Photos from the image-classification dataset "leaf" in the GitHub repository Gowriganeshan/leaf. Its 2 classes are: Nangka leaf, Pandan leaf.

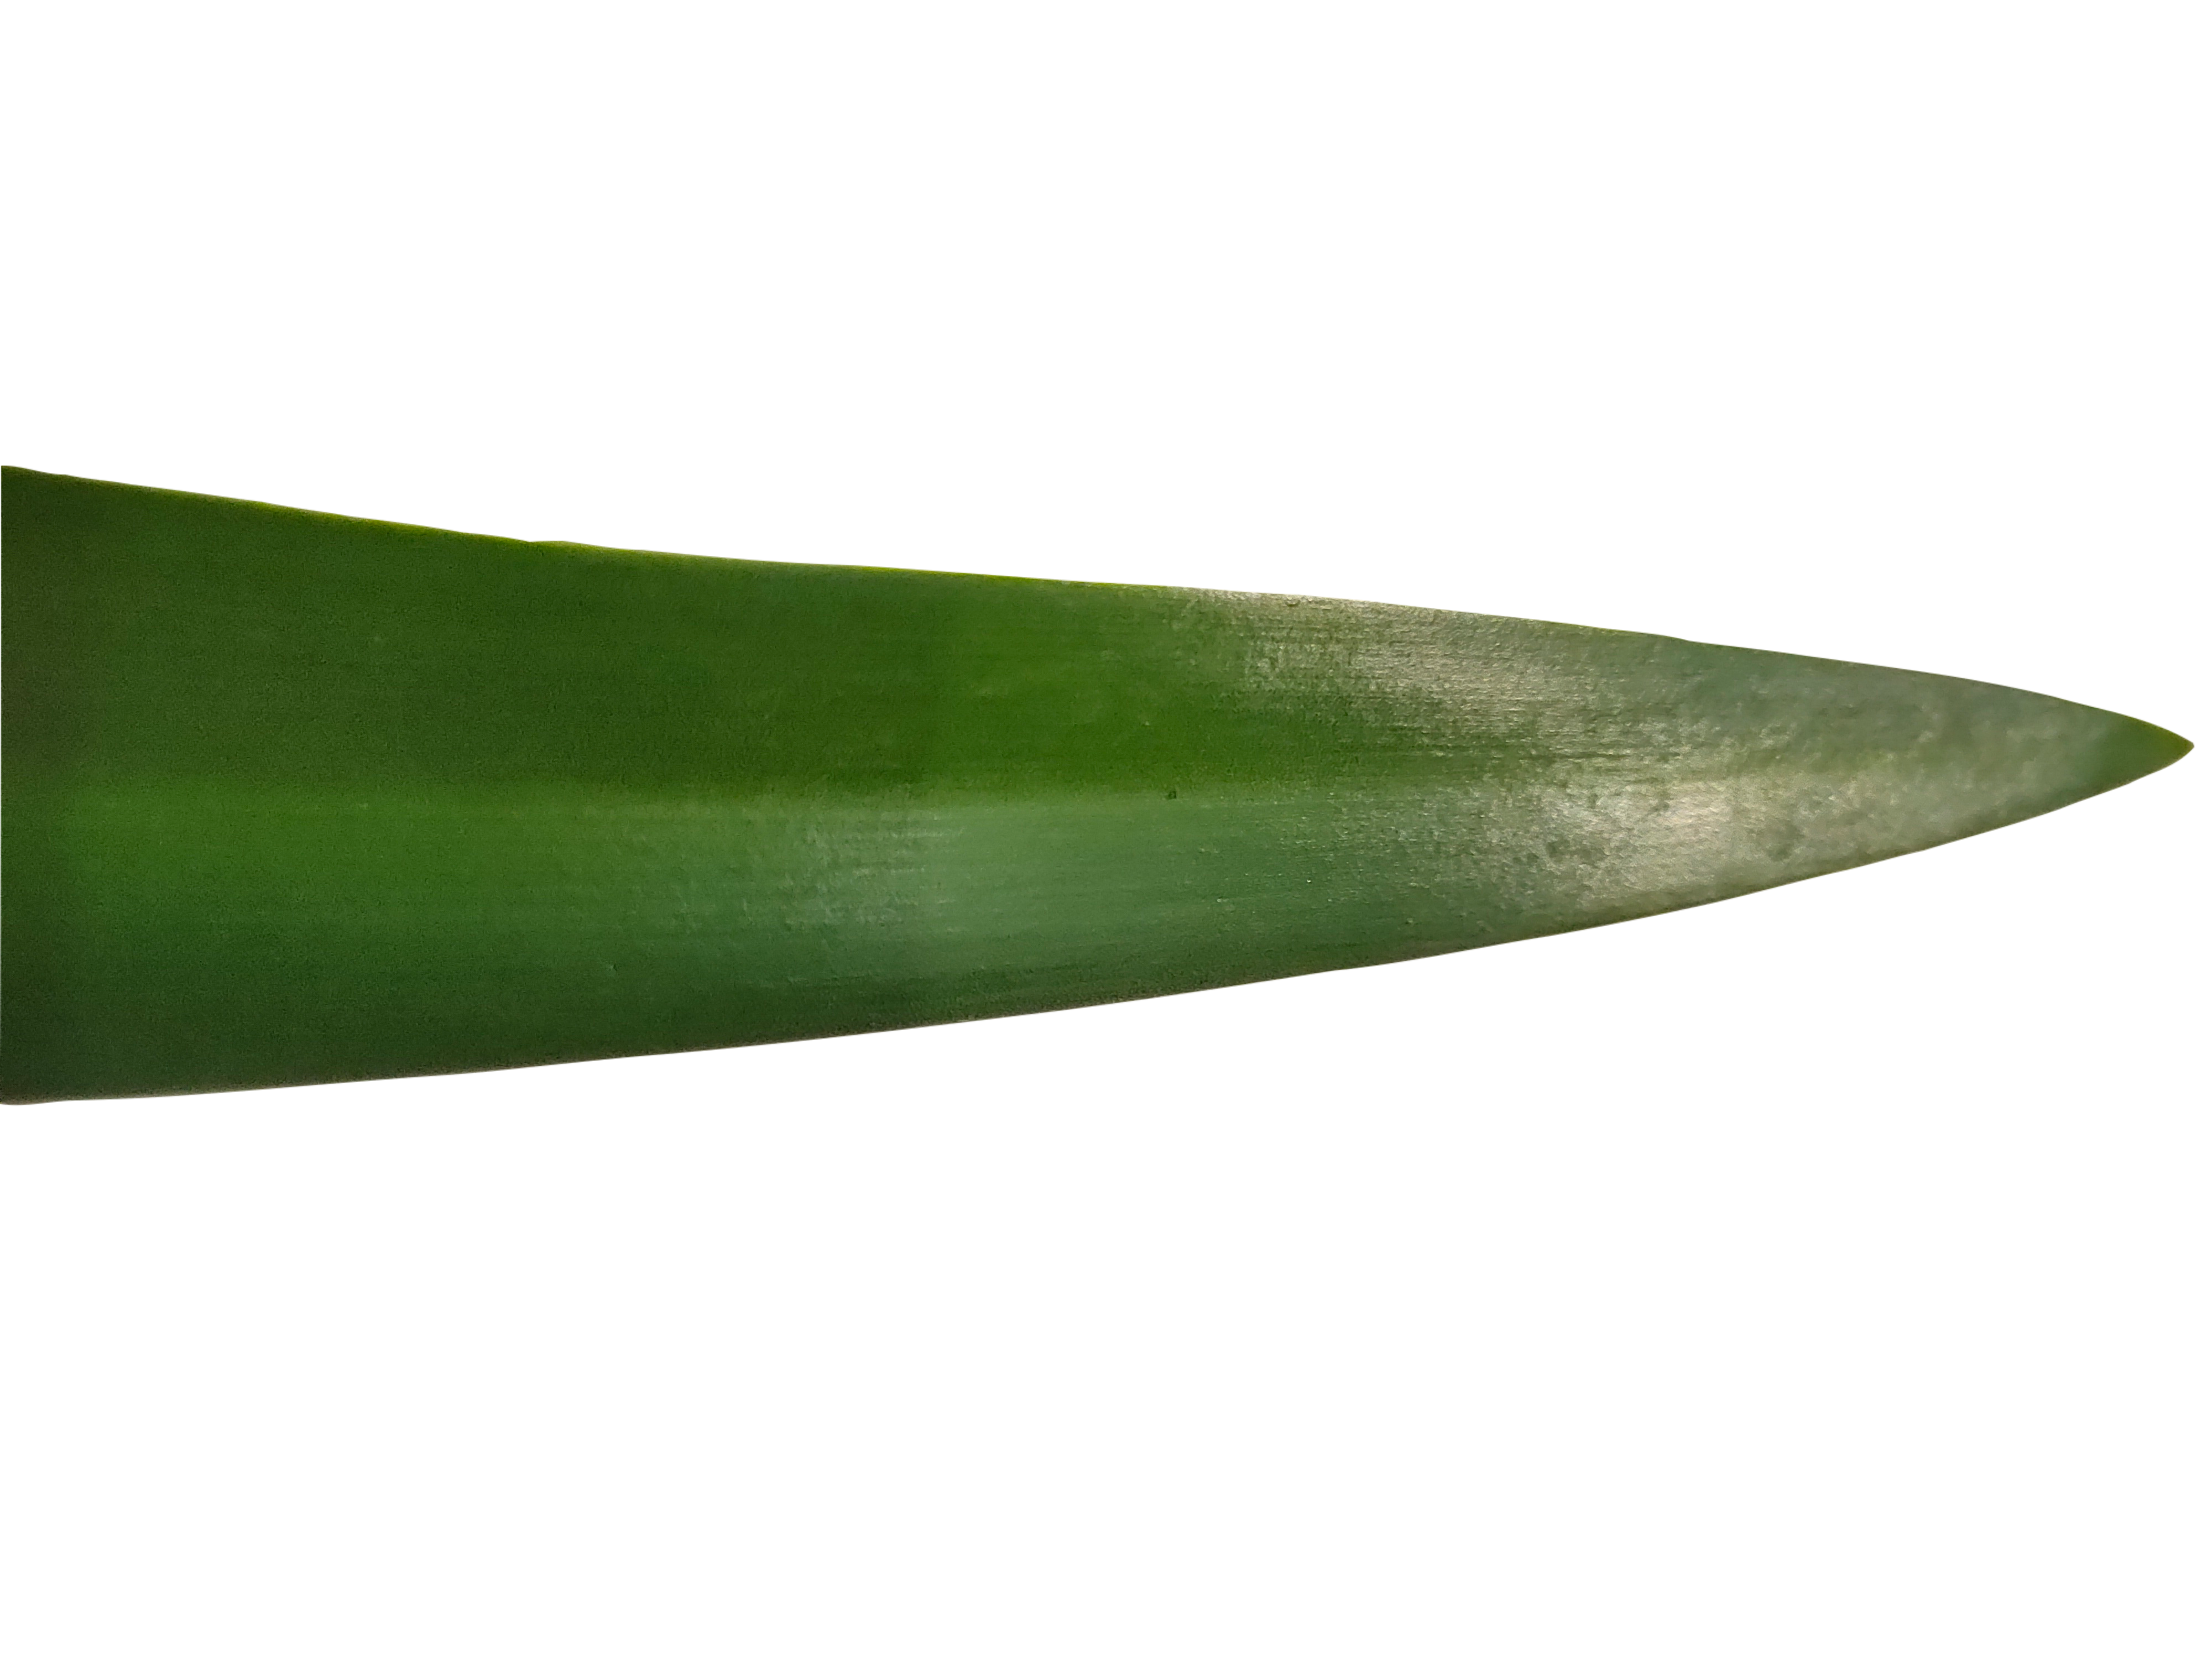
Label: Pandan leaf

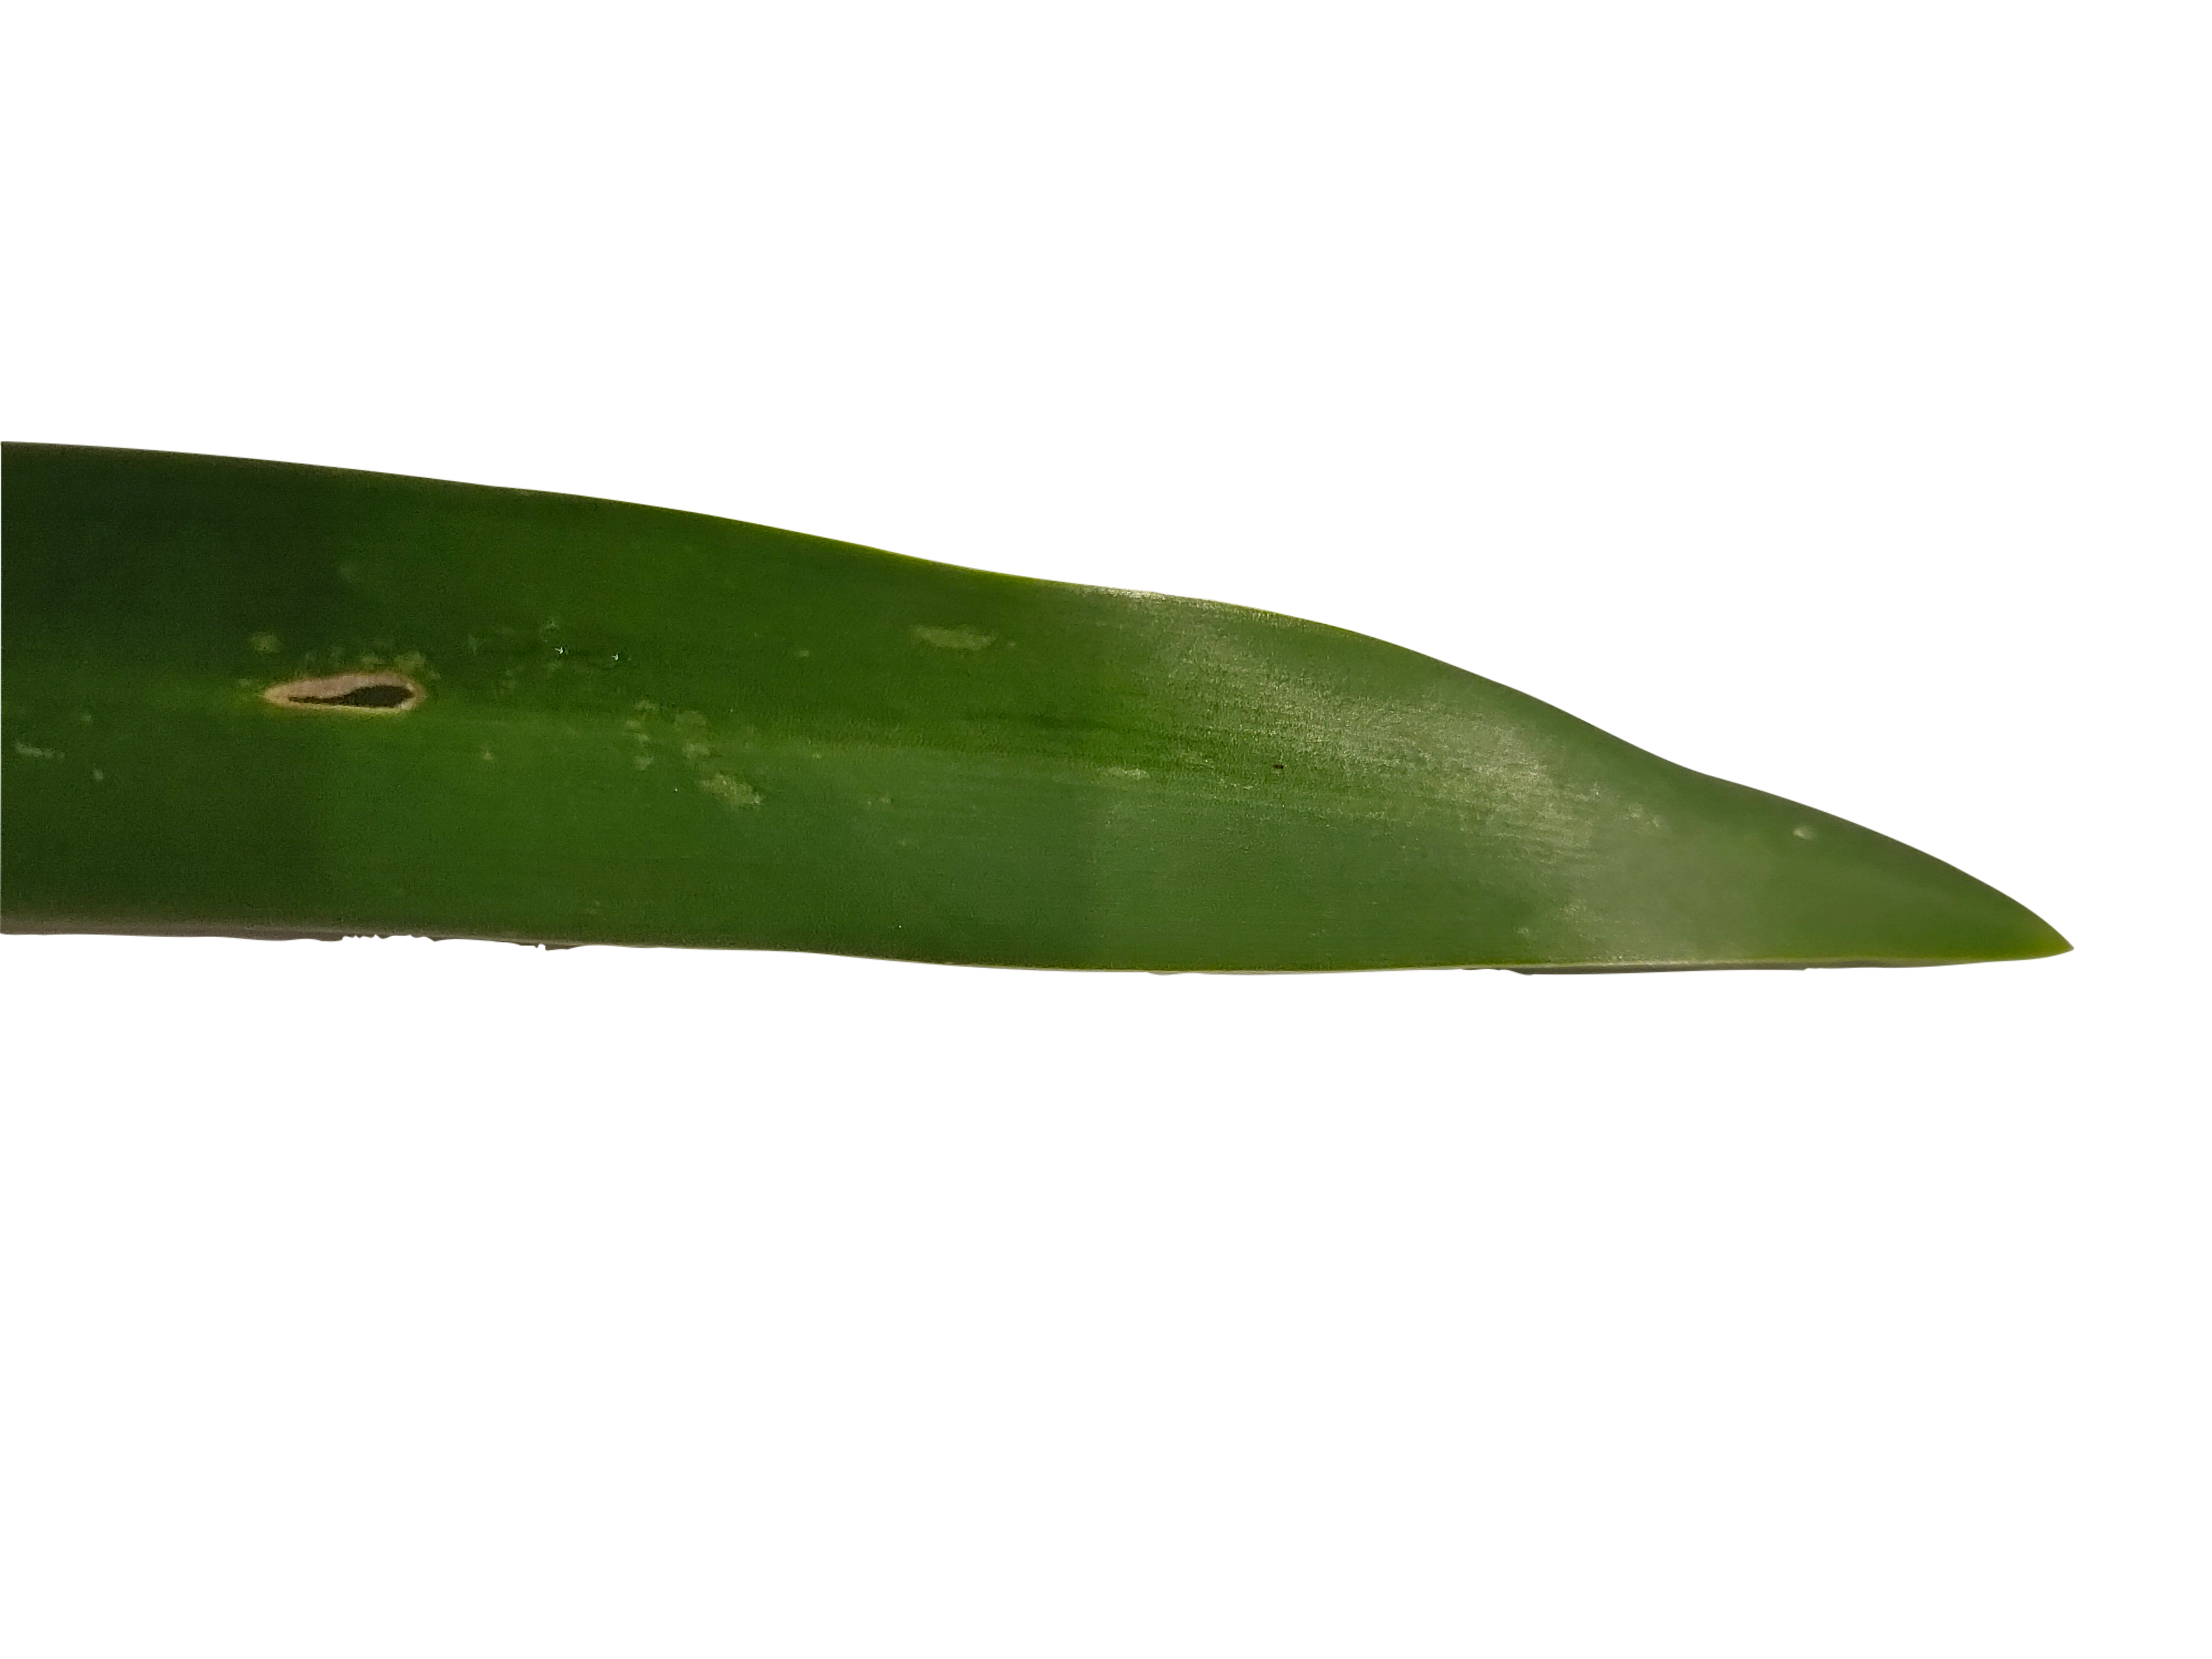
Label: Pandan leaf

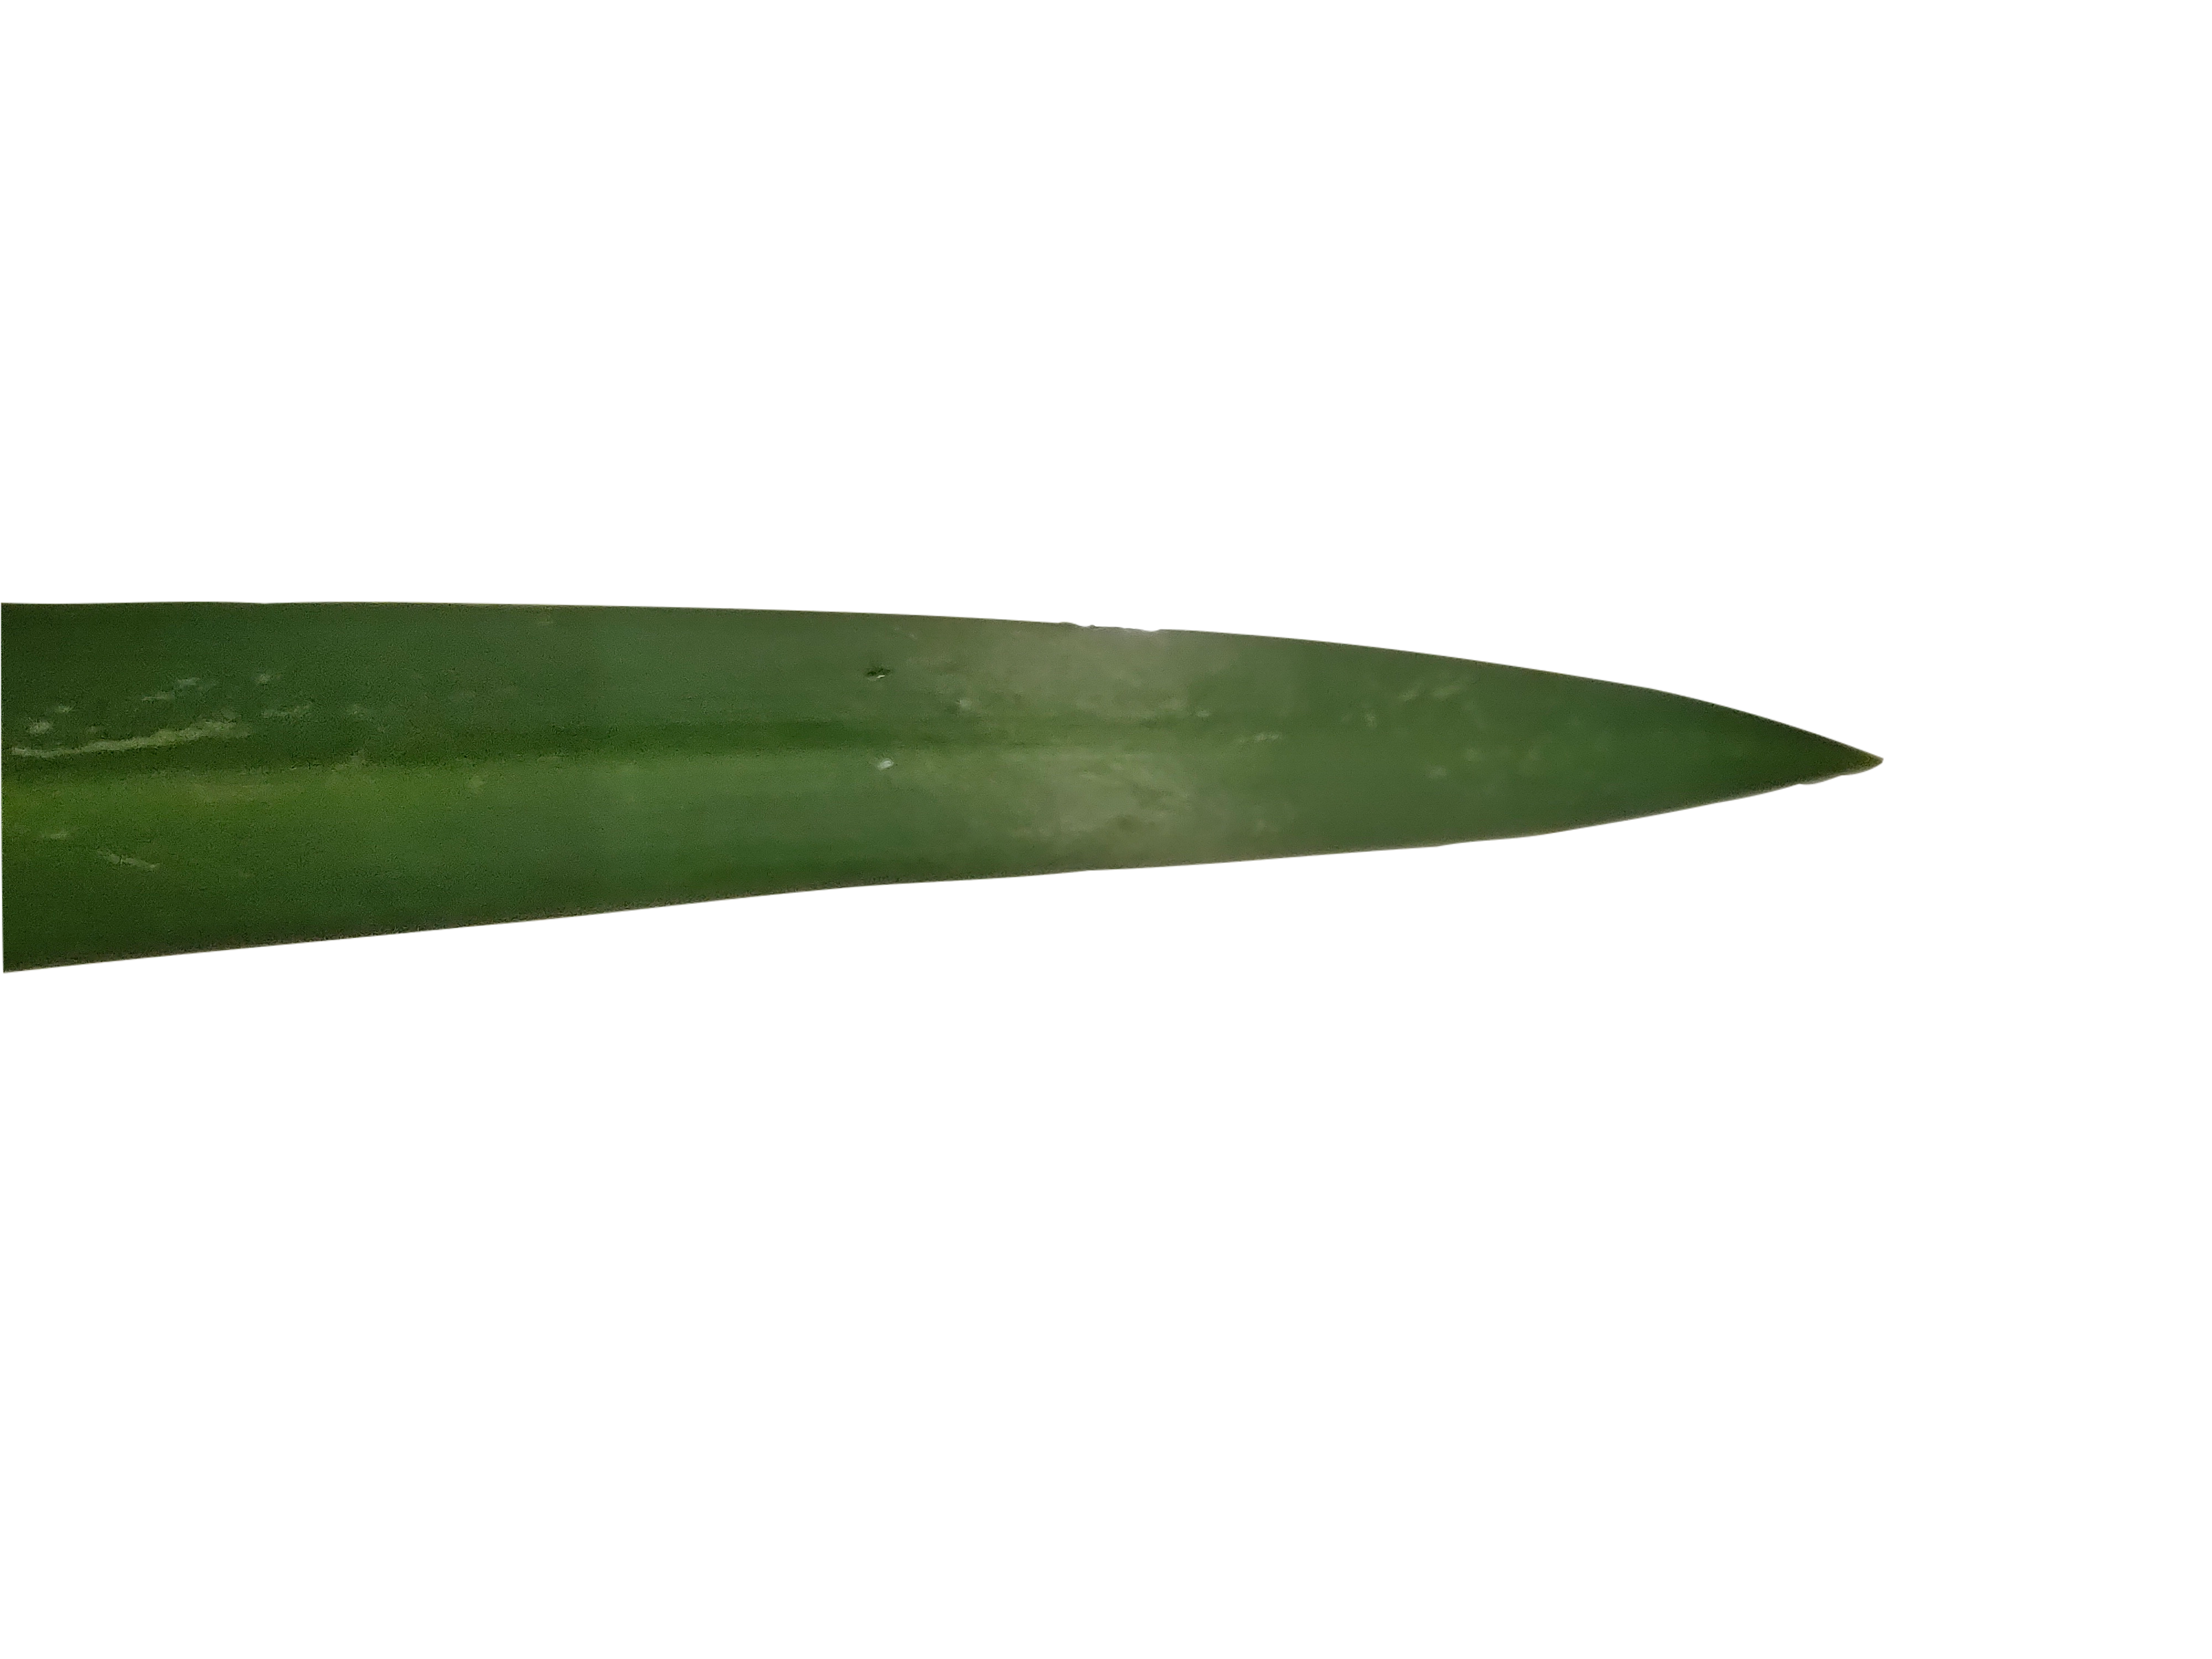
Label: Pandan leaf

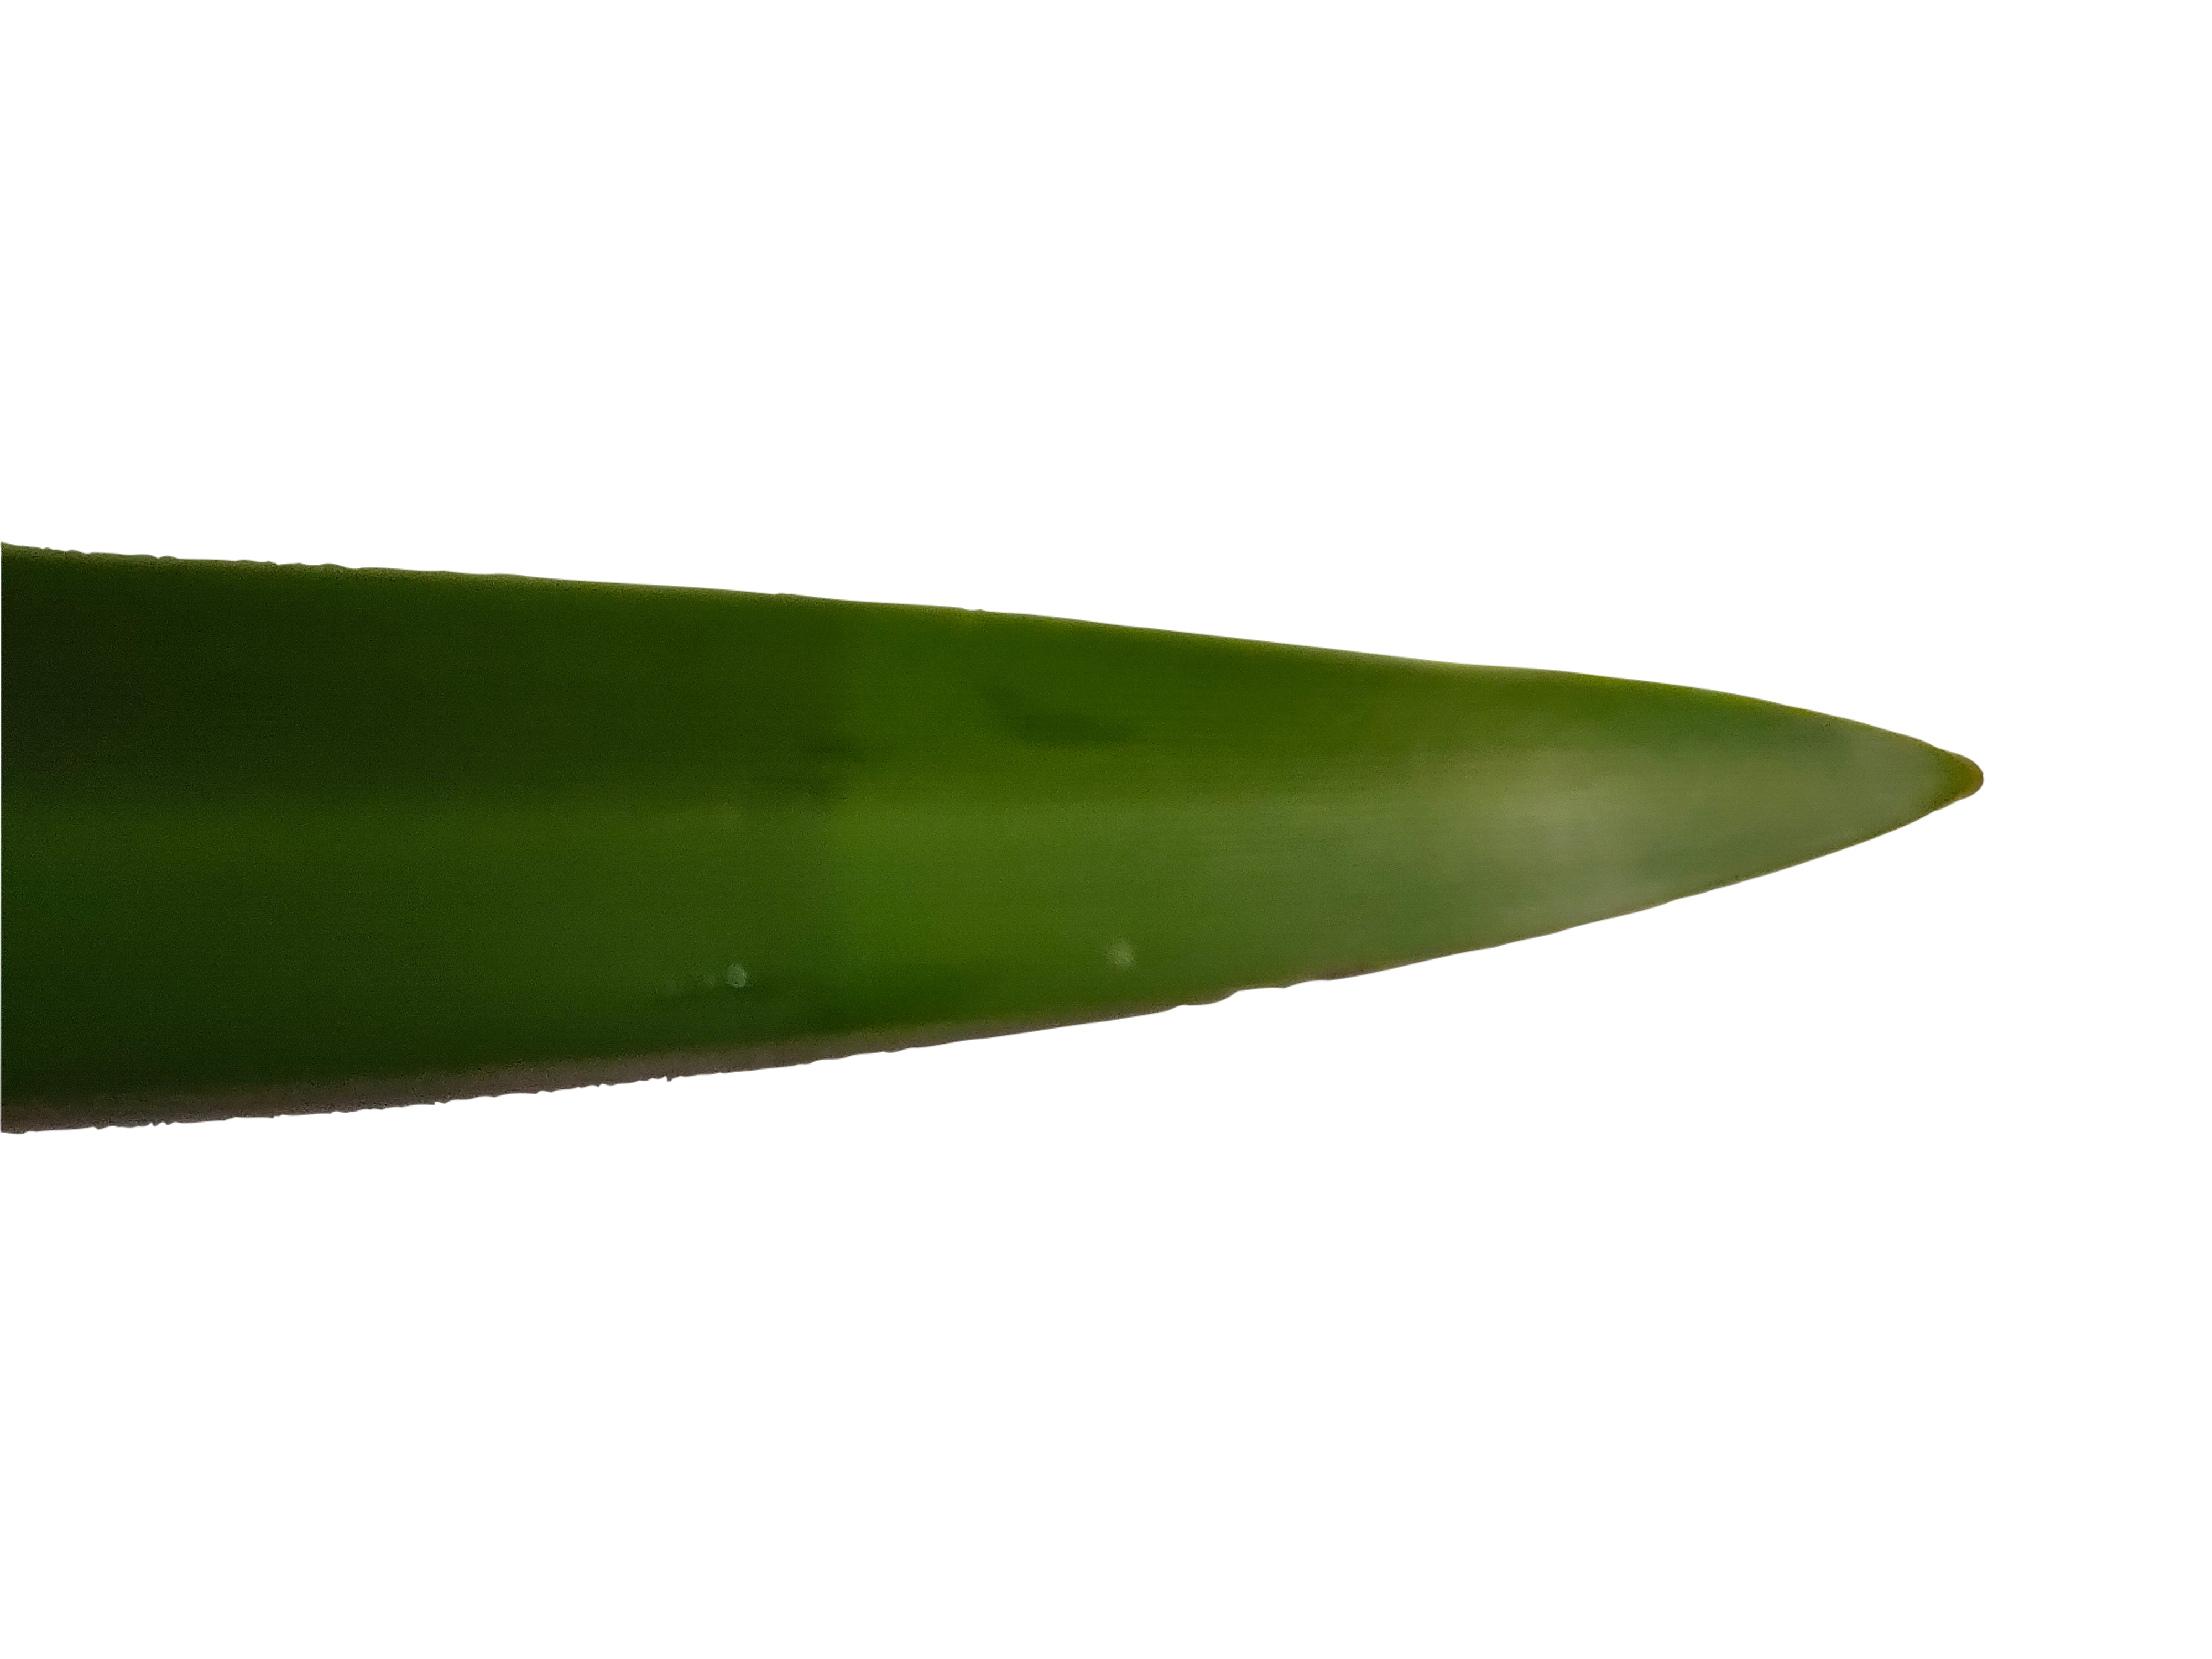
Label: Pandan leaf

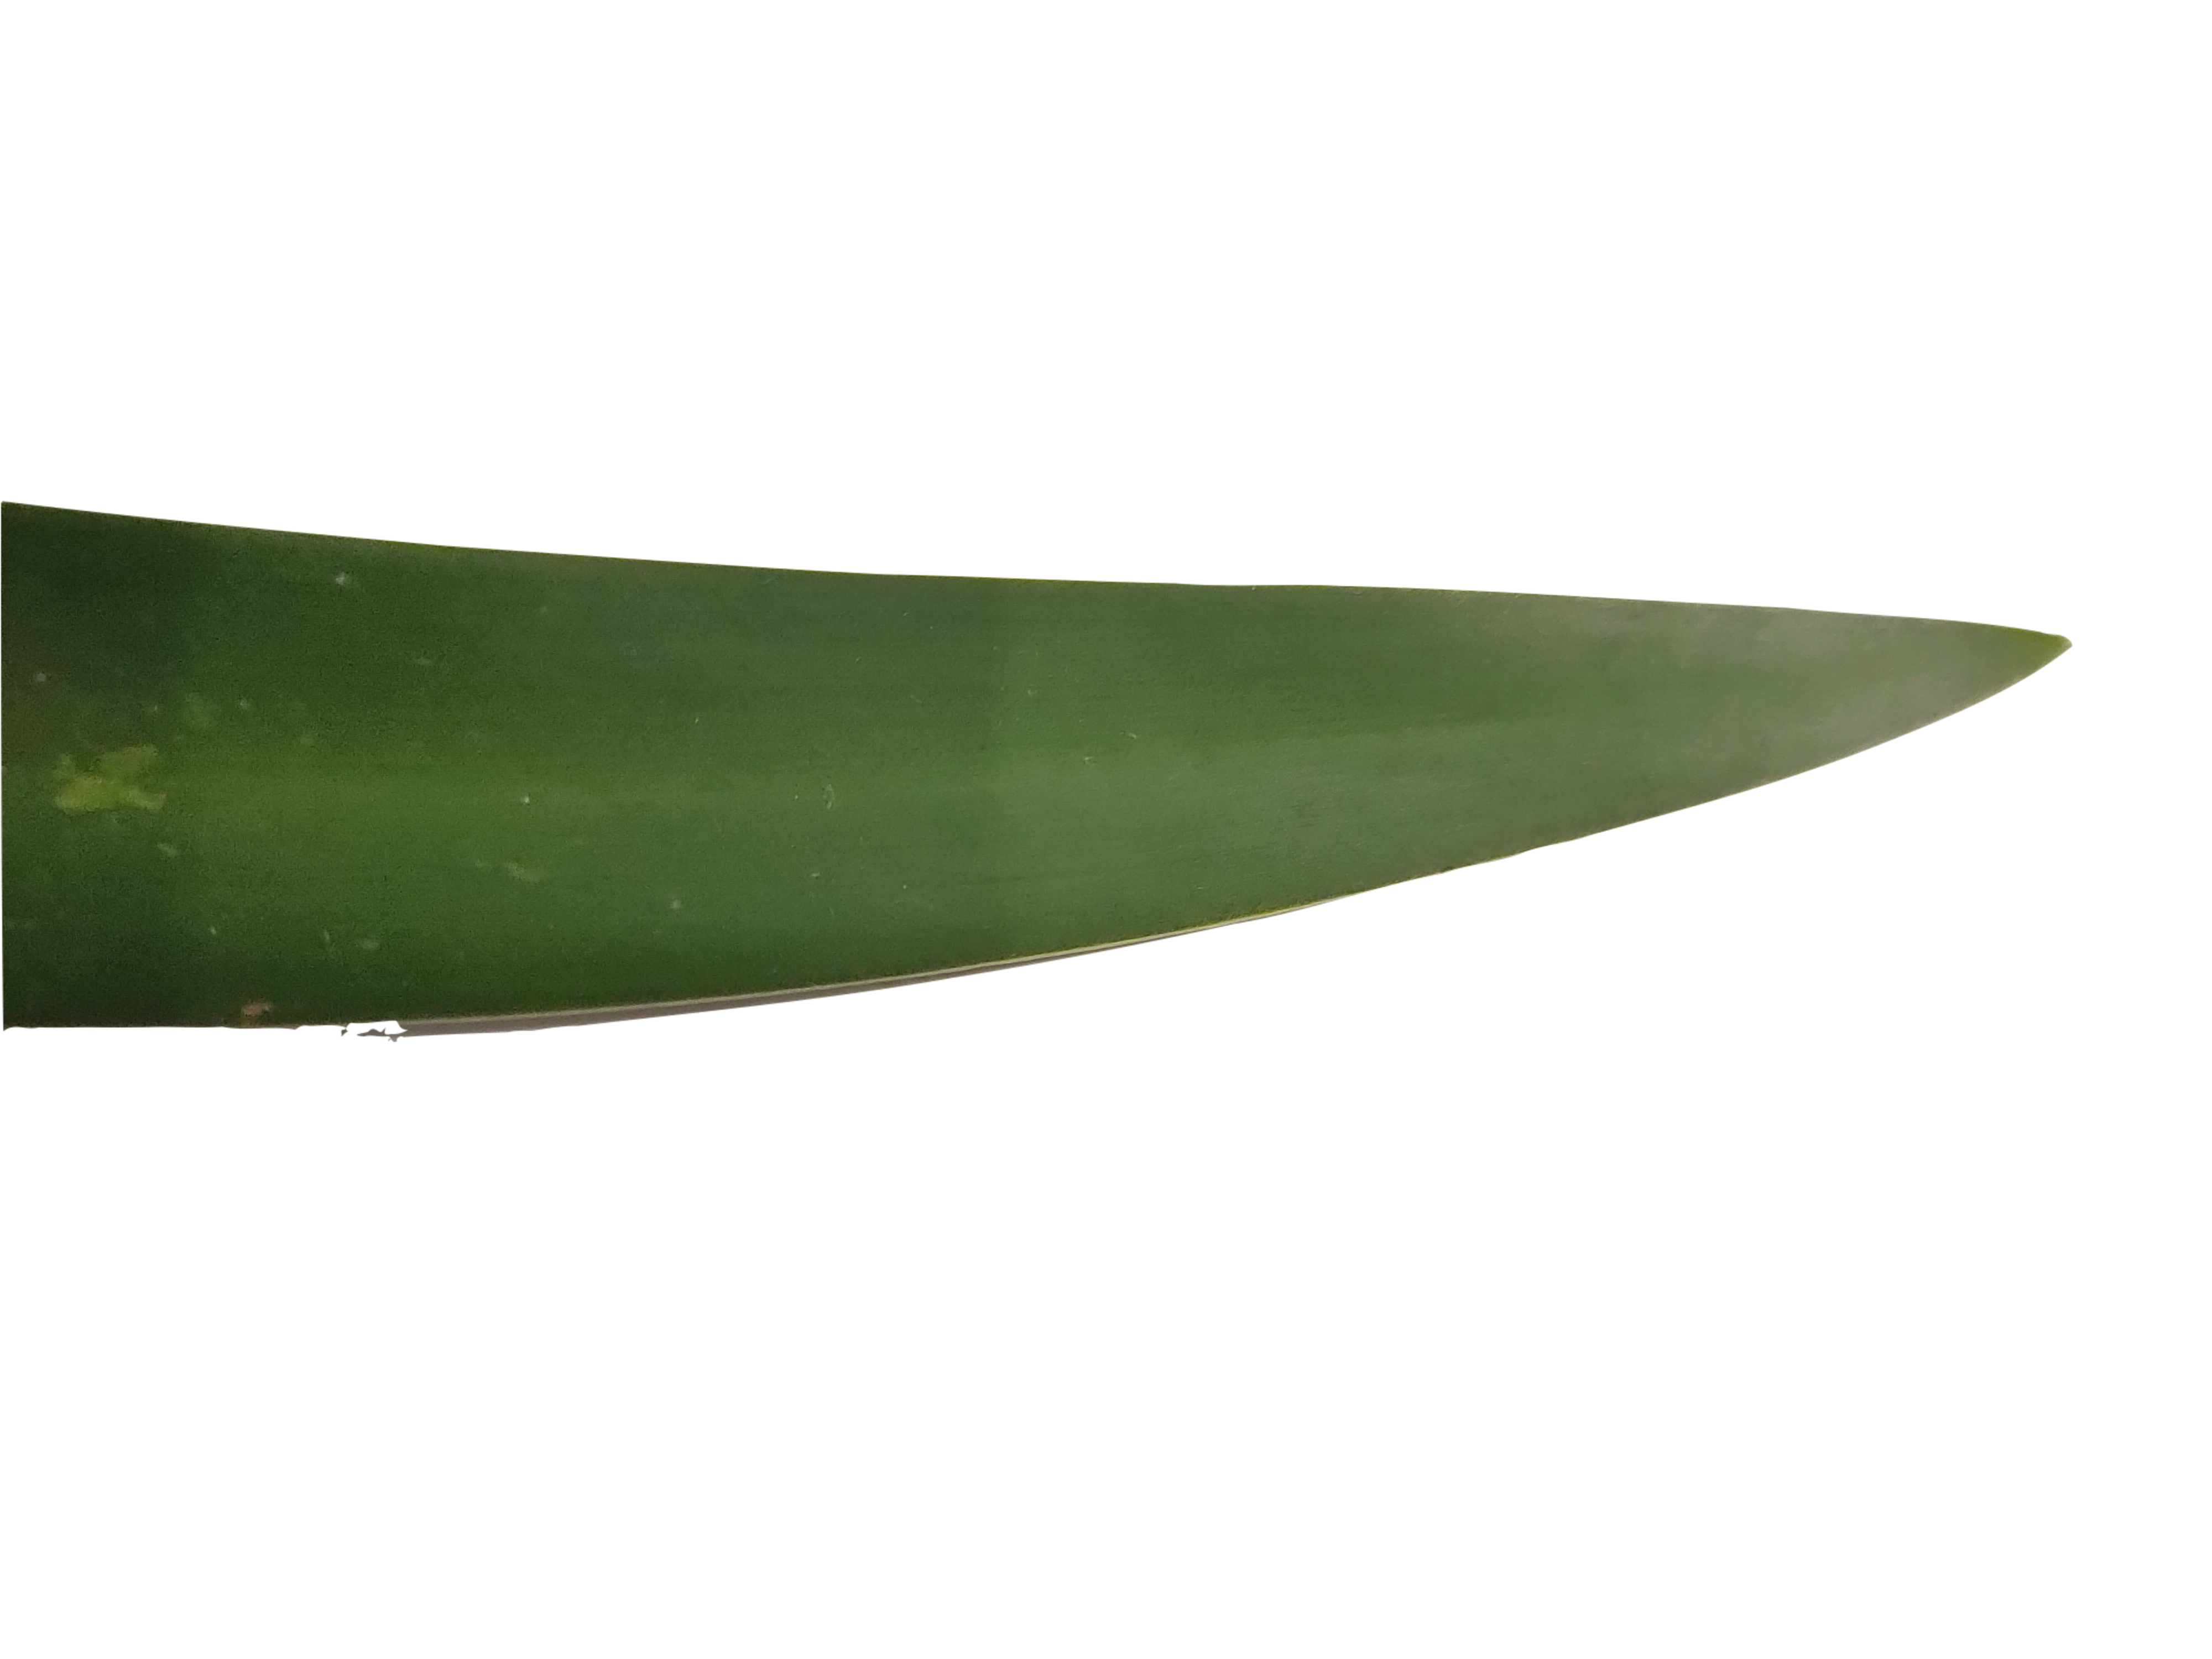
Label: Pandan leaf

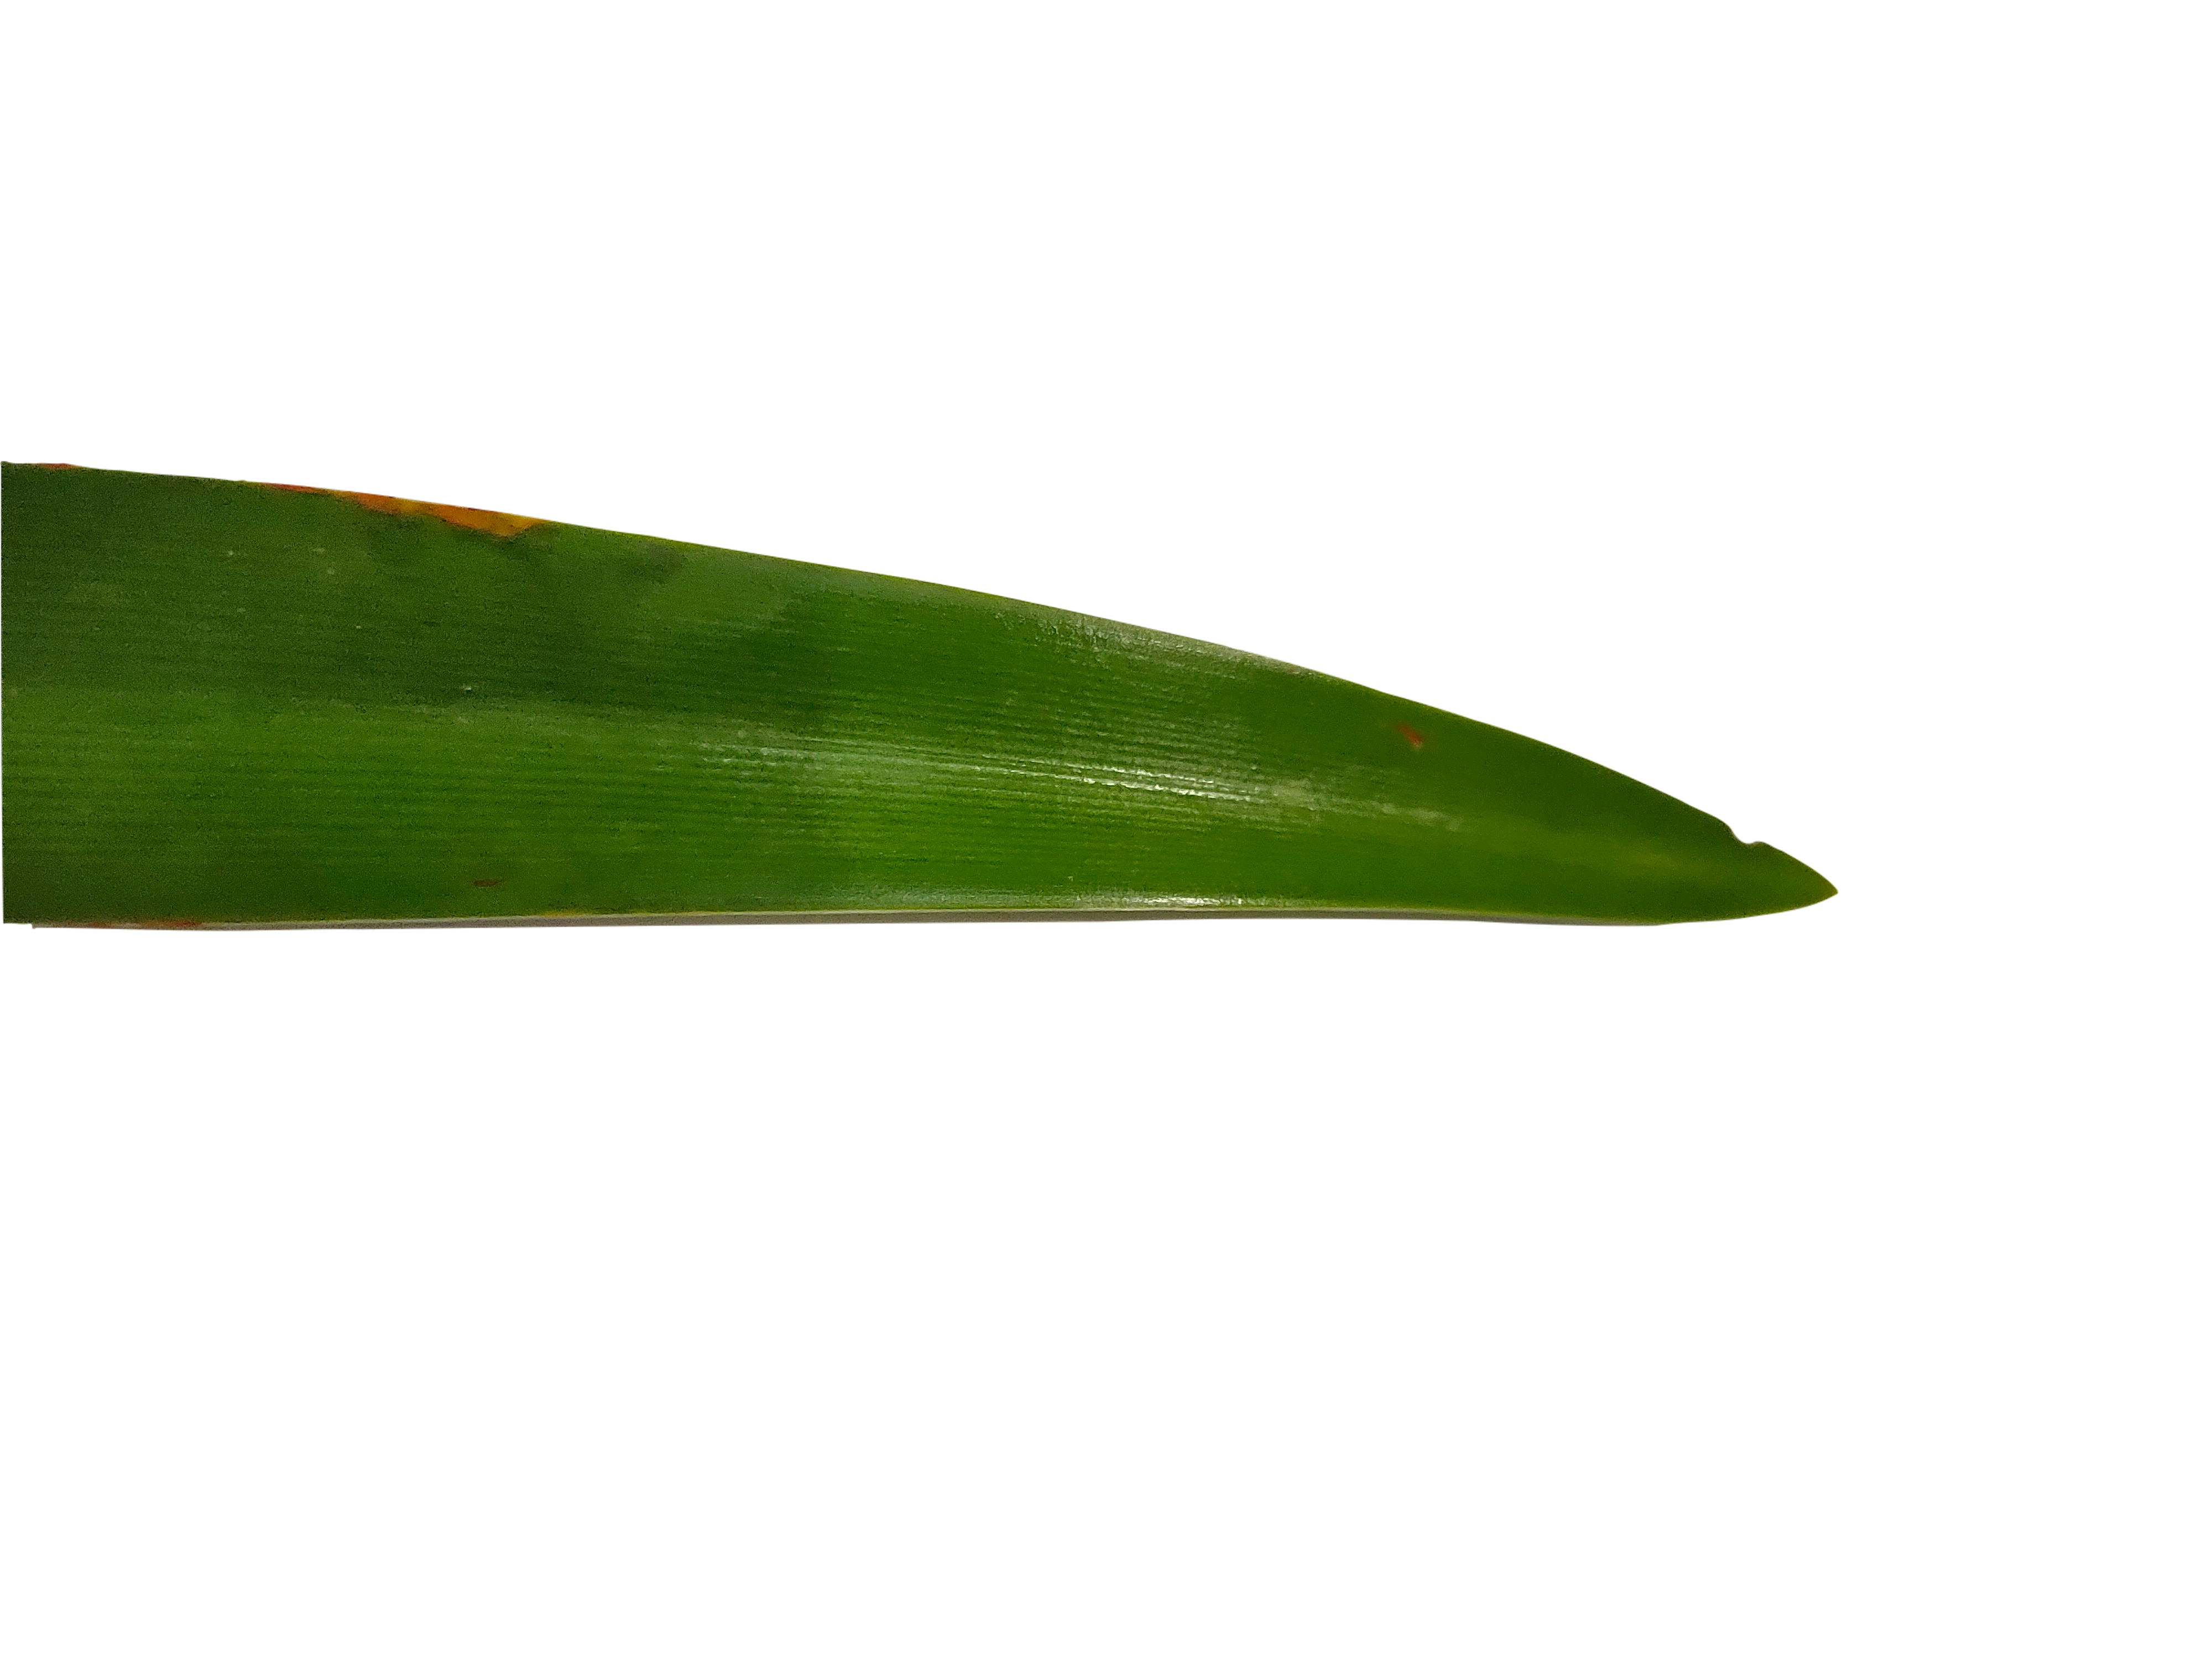
Label: Pandan leaf
